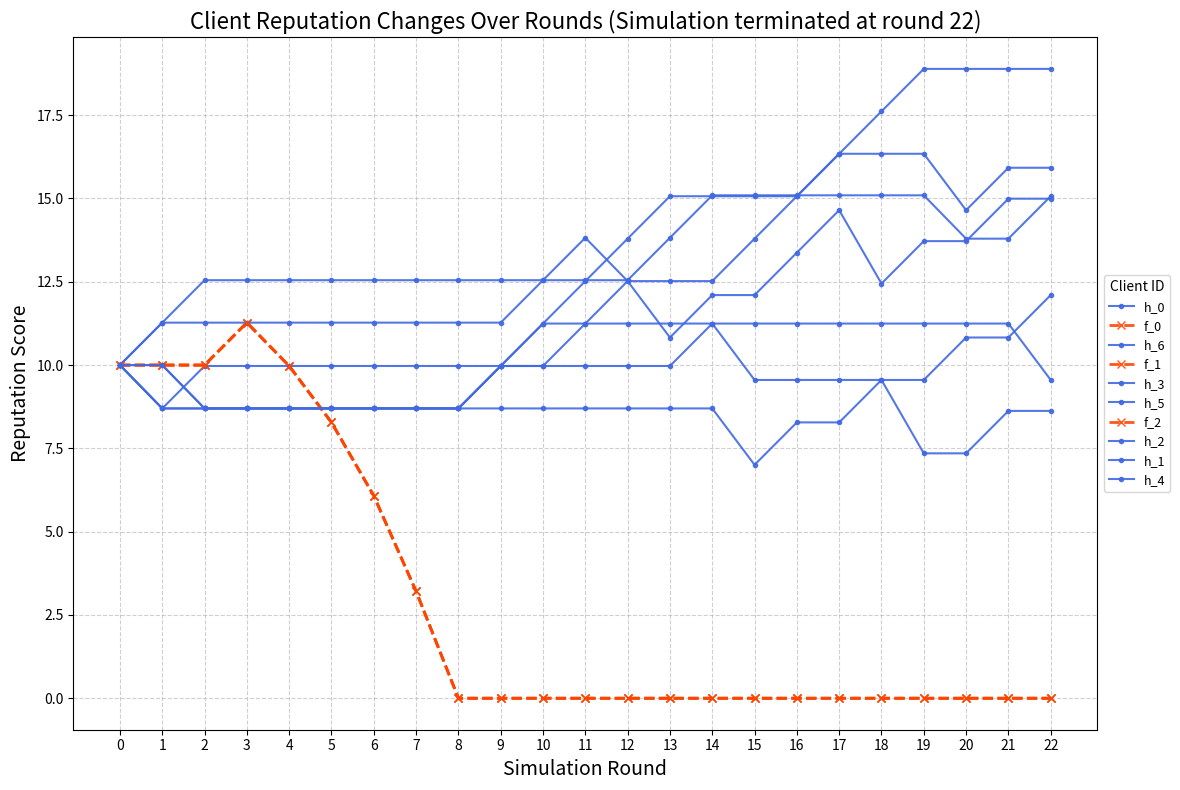

The matplotlib source for this figure:
import json
import matplotlib.pyplot as plt
import numpy as np

# 1. 将您提供的JSON数据粘贴到这里
# (为了简洁，我将使用您之前提供的数据结构，并假设它已被加载到变量 `json_data_string` 中)
json_data_string = """
{
    "optimization_summary": {
        "total_solutions_on_pareto_front": 1,
        "optimization_time_minutes": 279.8152054309845,
        "base_sim_params_used_for_opt": {
            "N": 10,
            "N_f": 3,
            "T_max": 100,
            "iid_data": true,
            "non_iid_alpha": 0.5,
            "omega_m_update": 0.4,
            "initial_reputation": 10.0,
            "reputation_threshold": 0.01,
            "min_performance_constraint": 0.9,
            "target_accuracy_threshold": 0.9,
            "num_honest_rounds_for_fr_estimation": 2,
            "adv_attack_c_param_fr": 0.5,
            "adv_attack_noise_dim_fraction_fr": 1.0,
            "adv_attack_scaled_delta_noise_std": 0.001,
            "bid_gamma_honest": 1.0,
            "local_epochs_honest": 1,
            "lr_honest": 0.001,
            "batch_size_honest": 64,
            "adaptive_bid_adjustment_intensity_gamma_honest": 0.15,
            "adaptive_bid_max_adjustment_delta_honest": 0.4,
            "min_commitment_scaling_factor_honest": 0.2,
            "verbose": false,
            "PymooOpt": true
        },
        "pymoo_algorithm_details": {
            "name": "NSGA2",
            "pop_size": 10,
            "termination_criterion": "<pymoo.termination.max_gen.MaximumGenerationTermination object at 0x7f8e2f511d30>"
        }
    },
    "pareto_solutions_details": [
        {
            "solution_index": 1,
            "parameters": {
                "alpha_reward": 1.2738997396307927,
                "beta_penalty_base": 1.3011395493790225,
                "q_rounds_rep_change": 2
            },
            "objectives": {
                "C_elim_fr": 6.313480086270032,
                "FPR_final": 0.0
            },
            "constraint_violation": -0.0013999999999999568,
            "termination_round_sim": 22,
            "final_model_accuracy_sim": 0.9014,
            "client_reputation_history_per_round": {
                "h_0": [10.0, 8.698860450620977, 9.972760190251769, 9.972760190251769, 9.972760190251769, 9.972760190251769, 9.972760190251769, 9.972760190251769, 9.972760190251769, 9.972760190251769, 11.246659929882561, 12.520559669513354, 13.794459409144146, 15.068359148774938, 15.068359148774938, 15.068359148774938, 15.068359148774938, 16.34225888840573, 17.616158628036523, 18.890058367667315, 18.890058367667315, 18.890058367667315, 18.890058367667315],
                "f_0": [10.0, 10.0, 10.0, 11.273899739630792, 9.972760190251769, 8.279796063293523, 6.077013482028221, 3.210885946860725, 0, 0, 0, 0, 0, 0, 0, 0, 0, 0, 0, 0, 0, 0, 0],
                "h_6": [10.0, 11.273899739630792, 11.273899739630792, 11.273899739630792, 11.273899739630792, 11.273899739630792, 11.273899739630792, 11.273899739630792, 11.273899739630792, 11.273899739630792, 12.547799479261585, 13.821699218892377, 12.520559669513354, 12.520559669513354, 12.520559669513354, 13.794459409144146, 15.068359148774938, 16.34225888840573, 16.34225888840573, 16.34225888840573, 14.649294761447484, 15.923194501078276, 15.923194501078276],
                "f_1": [10.0, 10.0, 10.0, 11.273899739630792, 9.972760190251769, 8.279796063293523, 6.077013482028221, 3.210885946860725, 0, 0, 0, 0, 0, 0, 0, 0, 0, 0, 0, 0, 0, 0, 0],
                "h_3": [10.0, 11.273899739630792, 12.547799479261585, 12.547799479261585, 12.547799479261585, 12.547799479261585, 12.547799479261585, 12.547799479261585, 12.547799479261585, 12.547799479261585, 12.547799479261585, 12.547799479261585, 12.547799479261585, 13.821699218892377, 15.09559895852317, 15.09559895852317, 15.09559895852317, 15.09559895852317, 15.09559895852317, 15.09559895852317, 13.794459409144146, 13.794459409144146, 15.068359148774938],
                "h_5": [10.0, 10.0, 8.698860450620977, 8.698860450620977, 8.698860450620977, 8.698860450620977, 8.698860450620977, 8.698860450620977, 8.698860450620977, 9.972760190251769, 9.972760190251769, 9.972760190251769, 9.972760190251769, 9.972760190251769, 11.246659929882561, 11.246659929882561, 11.246659929882561, 11.246659929882561, 11.246659929882561, 11.246659929882561, 11.246659929882561, 11.246659929882561, 9.553695802924315],
                "f_2": [10.0, 10.0, 10.0, 11.273899739630792, 9.972760190251769, 8.279796063293523, 6.077013482028221, 3.210885946860725, 0, 0, 0, 0, 0, 0, 0, 0, 0, 0, 0, 0, 0, 0, 0],
                "h_2": [10.0, 10.0, 8.698860450620977, 8.698860450620977, 8.698860450620977, 8.698860450620977, 8.698860450620977, 8.698860450620977, 8.698860450620977, 9.972760190251769, 9.972760190251769, 11.246659929882561, 12.520559669513354, 10.827595542555107, 12.1014952821859, 12.1014952821859, 13.375395021816692, 14.649294761447484, 12.446512180182182, 13.720411919812975, 13.720411919812975, 14.994311659443767, 14.994311659443767],
                "h_1": [10.0, 8.698860450620977, 8.698860450620977, 8.698860450620977, 8.698860450620977, 8.698860450620977, 8.698860450620977, 8.698860450620977, 8.698860450620977, 9.972760190251769, 11.246659929882561, 11.246659929882561, 11.246659929882561, 11.246659929882561, 11.246659929882561, 9.553695802924315, 9.553695802924315, 9.553695802924315, 9.553695802924315, 7.350913221659013, 7.350913221659013, 8.624812961289805, 8.624812961289805],
                "h_4": [10.0, 8.698860450620977, 8.698860450620977, 8.698860450620977, 8.698860450620977, 8.698860450620977, 8.698860450620977, 8.698860450620977, 8.698860450620977, 8.698860450620977, 8.698860450620977, 8.698860450620977, 8.698860450620977, 8.698860450620977, 8.698860450620977, 7.005896323662731, 8.279796063293524, 8.279796063293524, 9.553695802924317, 9.553695802924317, 10.827595542555109, 10.827595542555109, 12.101495282185901]
            }
        }
    ]
}
"""

# 2. 解析JSON数据
try:
    data = json.loads(json_data_string)
except json.JSONDecodeError as e:
    print(f"JSON解析错误: {e}")
    exit()

# 3. 提取声誉历史数据
# 假设我们只关心帕累托前沿上的第一个（也是唯一一个）解
if not data["pareto_solutions_details"]:
    print("错误：JSON数据中没有找到帕累托解的详情。")
    exit()

try:
    solution_details = data["pareto_solutions_details"][0]
    reputation_history = solution_details["client_reputation_history_per_round"]
    termination_round_sim = solution_details.get("termination_round_sim", "未知") # 获取模拟终止轮数
except (KeyError, IndexError) as e:
    print(f"提取声誉数据时出错: {e} - 请确保JSON结构正确。")
    exit()


# 4. 准备数据并绘图
plt.figure(figsize=(14, 8)) # 图表大小

# 定义颜色和线型
client_styles = {
    'honest': {'color': 'royalblue', 'linestyle': '-', 'marker': '.'},
    'free_rider': {'color': 'orangered', 'linestyle': '--', 'marker': 'x'},
    'unknown': {'color': 'grey', 'linestyle': ':', 'marker': 'o'}
}

# 绘制每个客户端的声誉变化曲线
for client_id, reputation_list in reputation_history.items():
    num_rounds_data = len(reputation_list)
    rounds = np.arange(num_rounds_data)  # 横坐标为轮数 (从0开始)

    style_key = 'unknown'
    if client_id.startswith('h_'):
        style_key = 'honest'
    elif client_id.startswith('f_'):
        style_key = 'free_rider'

    style = client_styles[style_key]
    plt.plot(rounds, reputation_list,
             marker=style['marker'],
             linestyle=style['linestyle'],
             color=style['color'],
             label=client_id, # 为每个客户端添加标签
             alpha=0.9,
             linewidth=1.5 if style_key != 'free_rider' else 2.0) # 搭便车者线加粗一点

# 5. 添加图表细节
plt.title(f"Client Reputation Changes Over Rounds (Simulation terminated at round {termination_round_sim})", fontsize=16)
plt.xlabel("Simulation Round", fontsize=14)
plt.ylabel("Reputation Score", fontsize=14)
plt.xticks(np.arange(0, num_rounds_data, step=max(1, num_rounds_data // 20))) # 调整x轴刻度密度
plt.yticks(fontsize=10)
plt.grid(True, linestyle='--', alpha=0.6)

# 图例放置在图表外部右侧
plt.legend(title="Client ID", loc='center left', bbox_to_anchor=(1, 0.5), fontsize=9, ncol=1)

plt.tight_layout(rect=[0, 0, 0.85, 1]) # 为外部图例调整布局，防止图例被截断

# 6. 显示图表
# 如果在Jupyter Notebook等环境中，可以直接显示。如果是在脚本中运行，plt.show()会打开一个窗口。
plt.show()

# 7. 可选：保存图表到文件
# plt.savefig("client_reputation_plot.png", dpi=300, bbox_inches='tight')
# print("图表已保存为 client_reputation_plot.png")